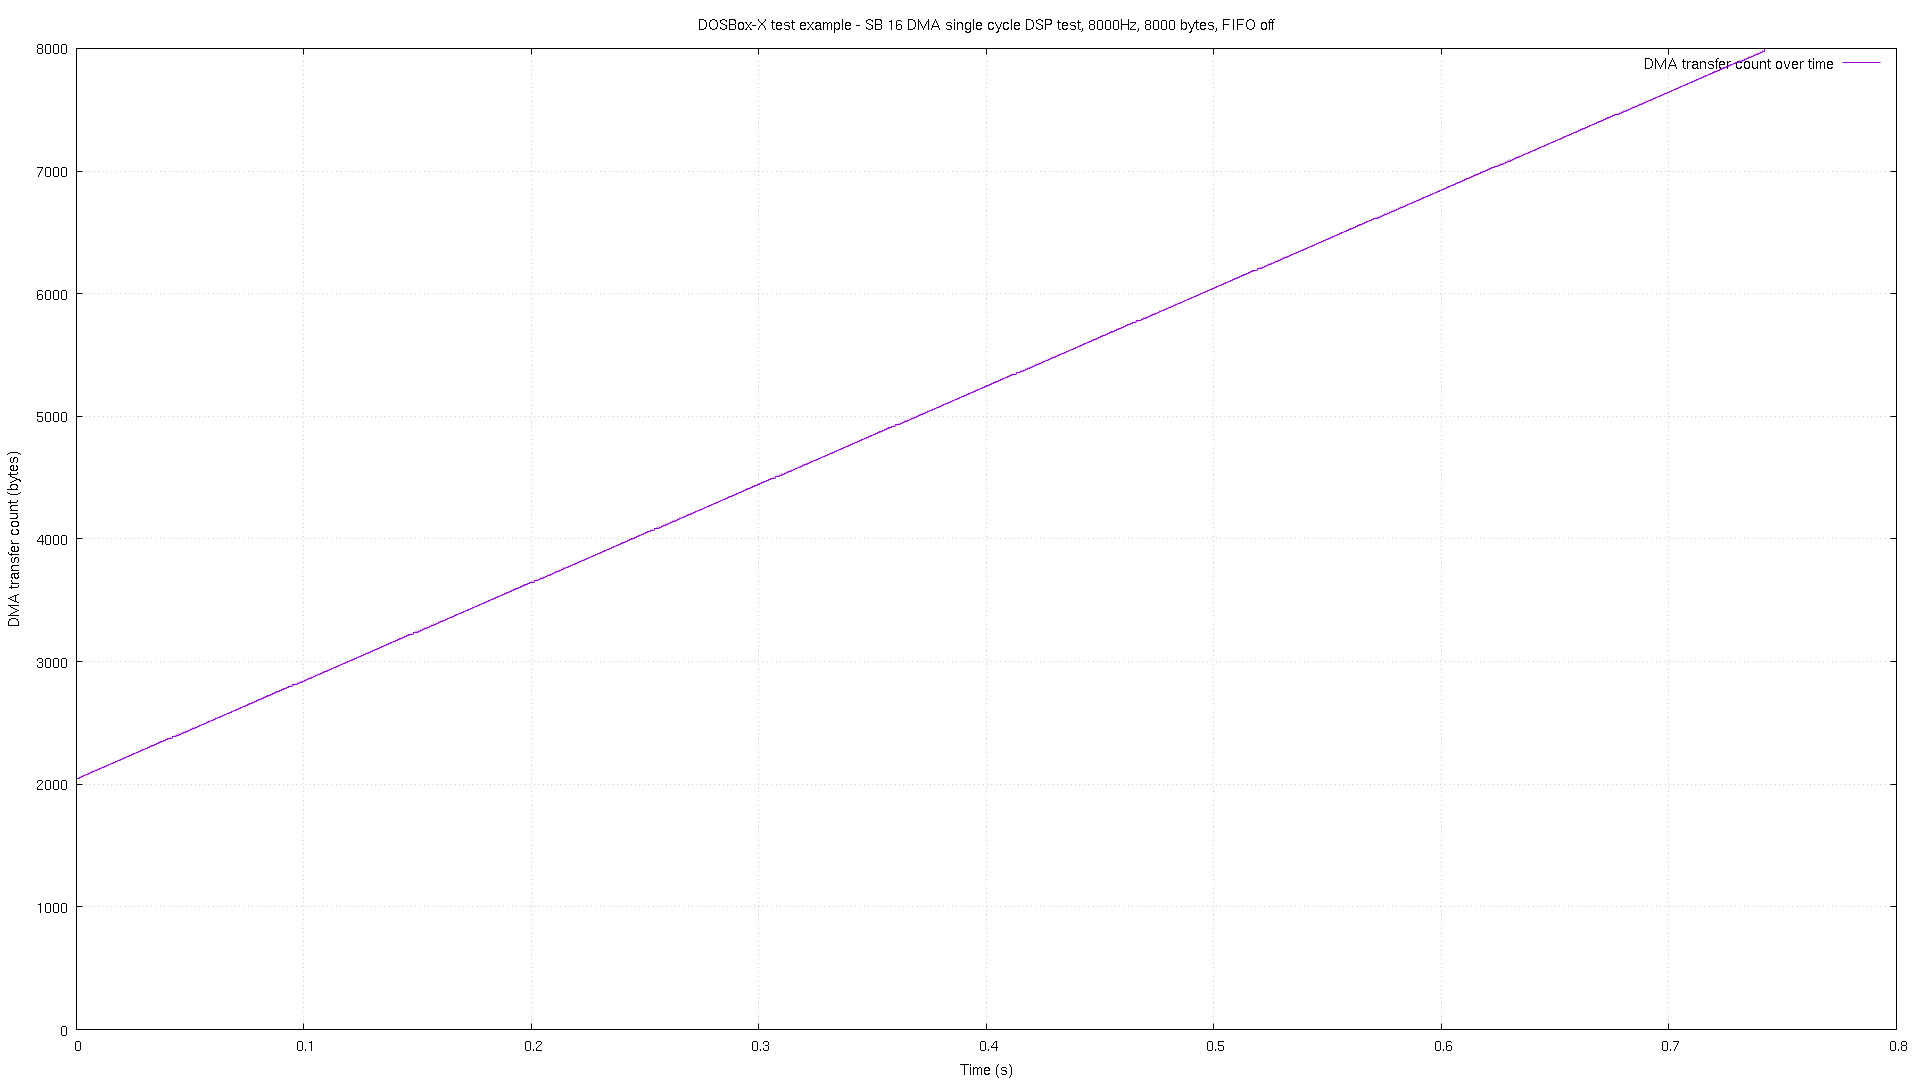

The file beside this chart, header and first rows:
# pos, time
0, 7e-06
0, 2.6e-05
2048, 0.000142
2048, 0.000162
2057, 0.001145
2057, 0.001165
2065, 0.002147
2065, 0.002167
2073, 0.00315
2073, 0.00317
2081, 0.004152
2081, 0.004172
2089, 0.005154
2089, 0.005174
2097, 0.006137
2097, 0.006157
2105, 0.007141
2105, 0.00716
2113, 0.008143
2113, 0.008162
2121, 0.009145
2121, 0.009165
2129, 0.01015
2129, 0.01017
2137, 0.01115
2137, 0.01117
2145, 0.01215
2145, 0.01217
2153, 0.01316
2153, 0.01317
2161, 0.01414
2161, 0.01416
2169, 0.01514
2169, 0.01516
2177, 0.01614
2177, 0.01616
2185, 0.01715
2185, 0.01717
2193, 0.01815
2193, 0.01817
2201, 0.01915
2201, 0.01917
2209, 0.02015
2209, 0.02017
2217, 0.02115
2217, 0.02117
2225, 0.02214
2225, 0.02216
2233, 0.02314
2233, 0.02316
2241, 0.02414
2241, 0.02416
2249, 0.02515
2249, 0.02516
2257, 0.02615
2257, 0.02617
2265, 0.02715
2265, 0.02717
2273, 0.02815
2273, 0.02817
... 1,428 more rows
